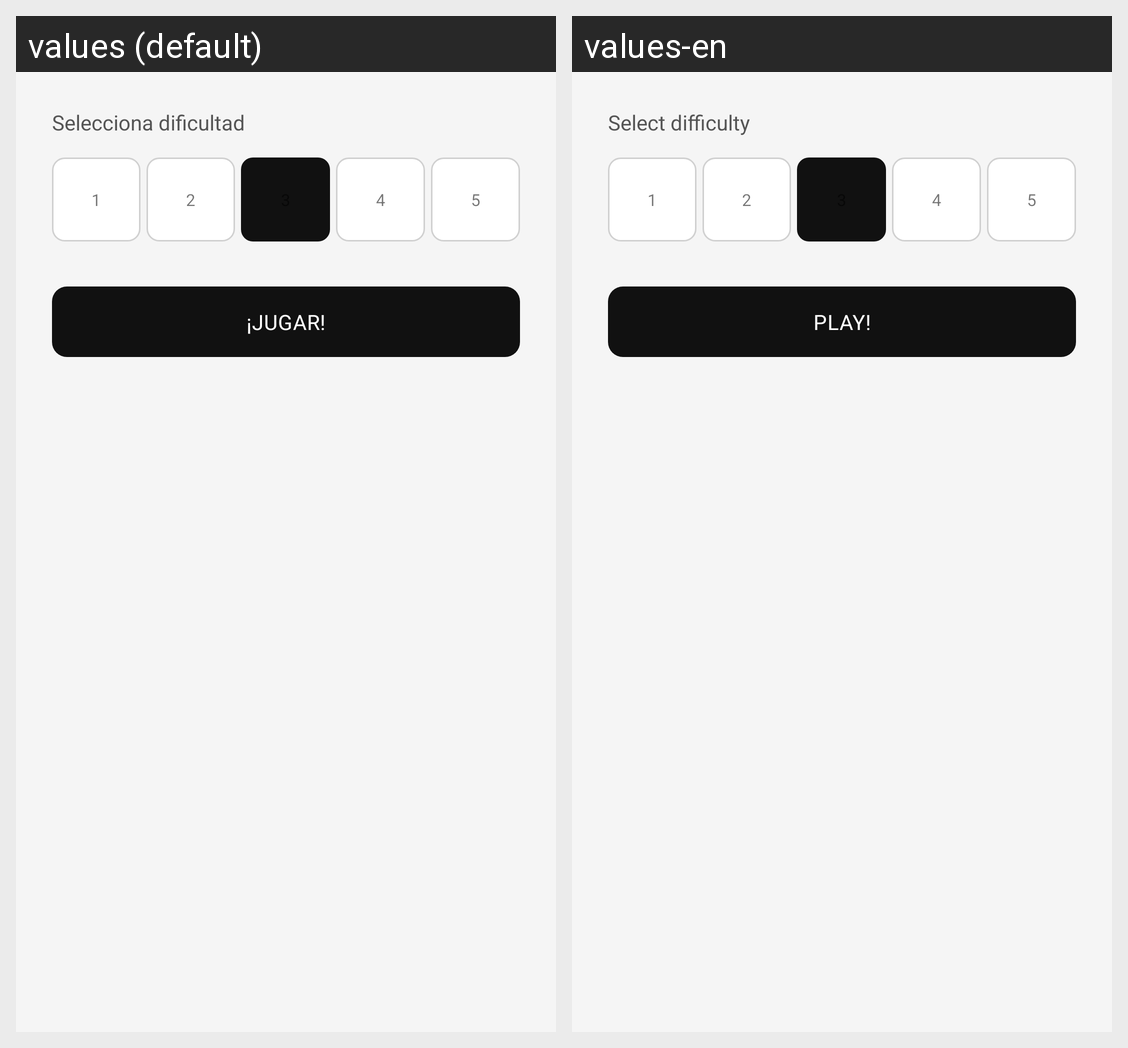

The Android screen above is rendered under two locales of the same app. Produce the string resources it draws, with the default and per-locale values.
Android screen res/layout/dialog_difficulty.xml rendered under 2 locales, left to right: values (default), values-en. Device: Nexus 5 (rendered at 1080×1920; each locale shown at half size, 540×960, under a caption strip naming it); theme Theme.MarsanChess.
Strings drawn on this screen, with the default value and each locale's value (text and hints the layout hard-codes, and strings that could not be matched under every locale, appear in the picture but are not listed):

difficulty_title
  values: Selecciona dificultad
  values-en: Select difficulty

name_play_button
  values: ¡Jugar!
  values-en: Play!
